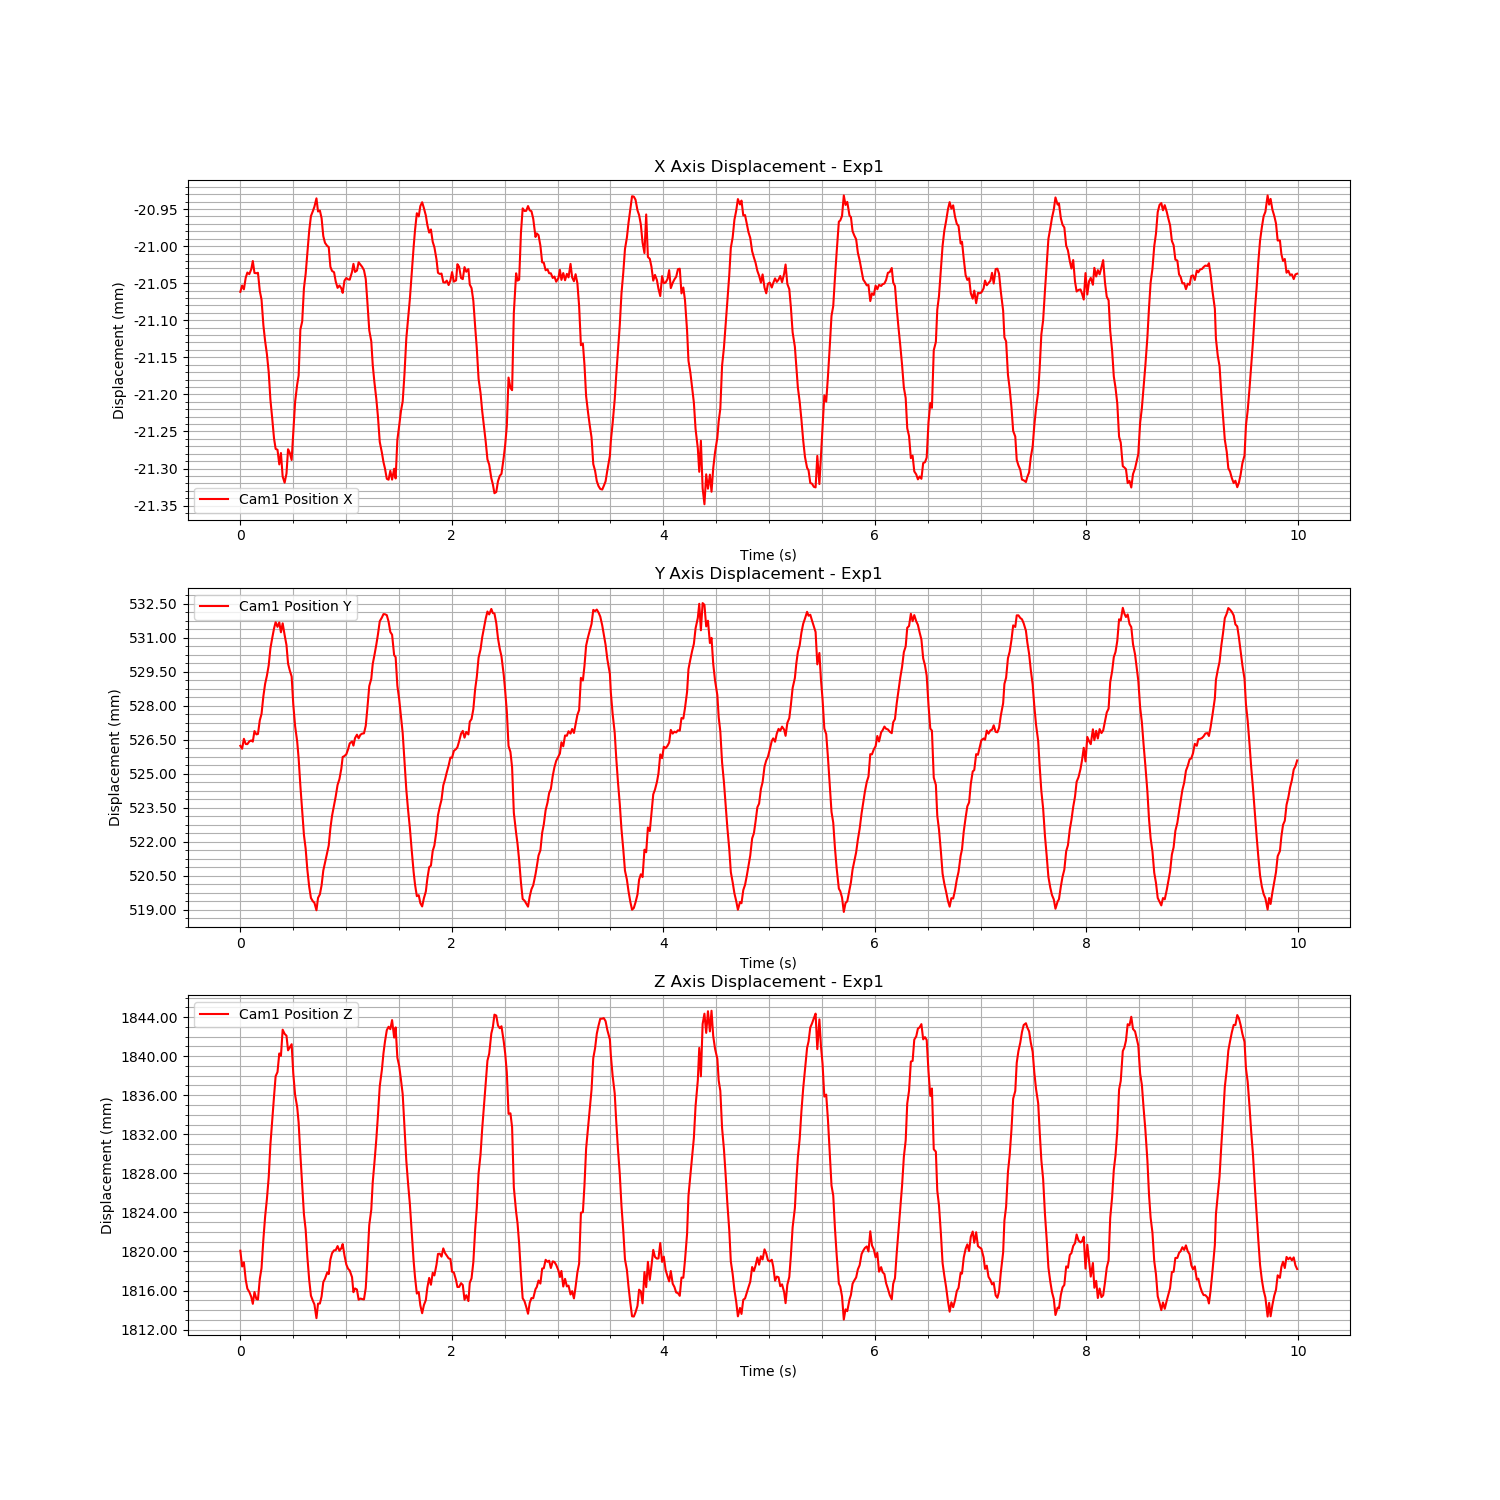

The data file committed next to this chart (first rows):
Time (s), Cam1 Fiducial ID, Cam1 Position X, Cam1 Position Y, Cam1 Position Z, Cam1 Rotation X, Cam1 Rotation Y, Cam1 Rotation Z, Cam1 Rotation W
1724755145, 0, -0.02106, 0.5262, 1.82, 0.9902, -0.003611, 0.00742, 0.1397
1724755145, 0, -0.02105, 0.5261, 1.818, 0.9902, -0.003611, 0.00742, 0.1397
1724755145, 0, -0.02106, 0.5265, 1.819, 0.9902, -0.003611, 0.00742, 0.1397
1724755145, 0, -0.02104, 0.5263, 1.817, 0.9902, -0.003611, 0.00742, 0.1397
1724755145, 0, -0.02104, 0.5263, 1.816, 0.9902, -0.003611, 0.00742, 0.1397
1724755145, 0, -0.02104, 0.5264, 1.816, 0.9902, -0.003611, 0.00742, 0.1397
1724755145, 0, -0.02103, 0.5265, 1.815, 0.9902, -0.003611, 0.00742, 0.1397
1724755145, 0, -0.02102, 0.5264, 1.815, 0.9902, -0.003611, 0.00742, 0.1397
1724755145, 0, -0.02104, 0.5269, 1.816, 0.9902, -0.003611, 0.00742, 0.1397
1724755145, 0, -0.02104, 0.5267, 1.815, 0.9902, -0.003611, 0.00742, 0.1397
1724755145, 0, -0.02104, 0.5268, 1.815, 0.9902, -0.003611, 0.00742, 0.1397
1724755145, 0, -0.02106, 0.5274, 1.817, 0.9902, -0.003611, 0.00742, 0.1397
1724755145, 0, -0.02107, 0.5276, 1.818, 0.9902, -0.003611, 0.00742, 0.1397
1724755145, 0, -0.02111, 0.5284, 1.821, 0.9902, -0.003611, 0.00742, 0.1397
1724755145, 0, -0.02113, 0.529, 1.824, 0.9902, -0.003611, 0.00742, 0.1397
1724755145, 0, -0.02115, 0.5293, 1.825, 0.9902, -0.003611, 0.00742, 0.1397
1724755145, 0, -0.02117, 0.5298, 1.828, 0.9902, -0.003611, 0.00742, 0.1397
1724755145, 0, -0.02121, 0.5305, 1.831, 0.9902, -0.003611, 0.00742, 0.1397
1724755145, 0, -0.02123, 0.531, 1.833, 0.9902, -0.003611, 0.00742, 0.1397
1724755145, 0, -0.02126, 0.5314, 1.836, 0.9902, -0.003611, 0.00742, 0.1397
1724755145, 0, -0.02127, 0.5317, 1.838, 0.9902, -0.003611, 0.00742, 0.1397
1724755145, 0, -0.02127, 0.5315, 1.838, 0.9902, -0.003611, 0.00742, 0.1397
1724755145, 0, -0.02129, 0.5317, 1.84, 0.9902, -0.003611, 0.00742, 0.1397
1724755145, 0, -0.02128, 0.5312, 1.84, 0.9902, -0.003611, 0.00742, 0.1397
1724755145, 0, -0.02131, 0.5316, 1.843, 0.9902, -0.003611, 0.00742, 0.1397
1724755145, 0, -0.02132, 0.5311, 1.842, 0.9902, -0.003611, 0.00742, 0.1397
1724755145, 0, -0.02131, 0.5307, 1.842, 0.9902, -0.003611, 0.00742, 0.1397
1724755145, 0, -0.02127, 0.5299, 1.841, 0.9902, -0.003611, 0.00742, 0.1397
1724755145, 0, -0.02128, 0.5296, 1.841, 0.9902, -0.003611, 0.00742, 0.1397
1724755145, 0, -0.02129, 0.5293, 1.841, 0.9902, -0.003611, 0.00742, 0.1397
1724755145, 0, -0.02125, 0.5281, 1.838, 0.9902, -0.003611, 0.00742, 0.1397
1724755145, 0, -0.02121, 0.5271, 1.836, 0.9902, -0.003611, 0.00742, 0.1397
1724755145, 0, -0.02119, 0.5264, 1.835, 0.9902, -0.003611, 0.00742, 0.1397
1724755145, 0, -0.02117, 0.5257, 1.833, 0.9902, -0.003611, 0.00742, 0.1397
1724755145, 0, -0.02111, 0.5245, 1.83, 0.9902, -0.003611, 0.00742, 0.1397
1724755145, 0, -0.0211, 0.5234, 1.827, 0.9902, -0.003611, 0.00742, 0.1397
1724755145, 0, -0.02106, 0.5223, 1.824, 0.9902, -0.003611, 0.00742, 0.1397
1724755145, 0, -0.02104, 0.5217, 1.822, 0.9902, -0.003611, 0.00742, 0.1397
1724755145, 0, -0.02101, 0.5208, 1.819, 0.9902, -0.003611, 0.00742, 0.1397
1724755145, 0, -0.02098, 0.52, 1.817, 0.9902, -0.003611, 0.00742, 0.1397
1724755145, 0, -0.02096, 0.5195, 1.815, 0.9902, -0.003611, 0.00742, 0.1397
1724755145, 0, -0.02095, 0.5194, 1.815, 0.9902, -0.003611, 0.00742, 0.1397
1724755145, 0, -0.02095, 0.5193, 1.815, 0.9902, -0.003611, 0.00742, 0.1397
1724755145, 0, -0.02094, 0.519, 1.813, 0.9902, -0.003611, 0.00742, 0.1397
1724755145, 0, -0.02095, 0.5195, 1.815, 0.9902, -0.003611, 0.00742, 0.1397
1724755146, 0, -0.02095, 0.5197, 1.815, 0.9902, -0.003611, 0.00742, 0.1397
1724755146, 0, -0.02096, 0.5201, 1.815, 0.9902, -0.003611, 0.00742, 0.1397
1724755146, 0, -0.02099, 0.5207, 1.817, 0.9902, -0.003611, 0.00742, 0.1397
1724755146, 0, -0.021, 0.5211, 1.817, 0.9902, -0.003611, 0.00742, 0.1397
1724755146, 0, -0.021, 0.5216, 1.818, 0.9902, -0.003611, 0.00742, 0.1397
1724755146, 0, -0.021, 0.5218, 1.818, 0.9902, -0.003611, 0.00742, 0.1397
1724755146, 0, -0.02103, 0.5226, 1.819, 0.9902, -0.003611, 0.00742, 0.1397
1724755146, 0, -0.02103, 0.5231, 1.82, 0.9902, -0.003611, 0.00742, 0.1397
1724755146, 0, -0.02104, 0.5236, 1.82, 0.9902, -0.003611, 0.00742, 0.1397
1724755146, 0, -0.02105, 0.524, 1.82, 0.9902, -0.003611, 0.00742, 0.1397
1724755146, 0, -0.02106, 0.5245, 1.821, 0.9902, -0.003611, 0.00742, 0.1397
1724755146, 0, -0.02105, 0.5248, 1.82, 0.9902, -0.003611, 0.00742, 0.1397
1724755146, 0, -0.02106, 0.5252, 1.82, 0.9902, -0.003611, 0.00742, 0.1397
1724755146, 0, -0.02106, 0.5257, 1.821, 0.9902, -0.003611, 0.00742, 0.1397
1724755146, 0, -0.02105, 0.5258, 1.82, 0.9902, -0.003611, 0.00742, 0.1397
... 540 more rows
